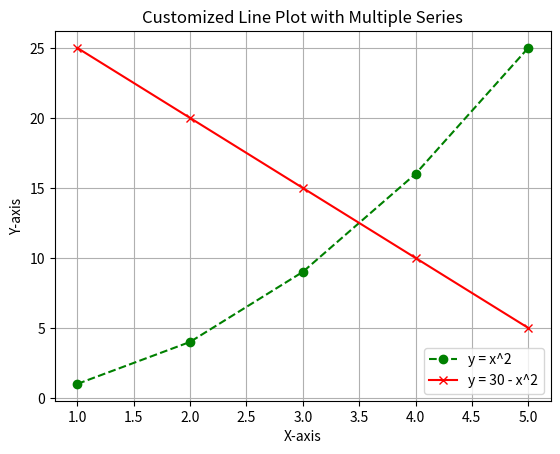

Source code (Python):
import matplotlib.pyplot as plt

x = [1, 2, 3, 4, 5]
y1 = [1, 4, 9, 16, 25]
y2 = [25, 20, 15, 10, 5]  # Added one more value

plt.plot(x, y1, label='y = x^2', color='green', linestyle='--', marker='o')
plt.plot(x, y2, label='y = 30 - x^2', color='red', linestyle='-', marker='x')

plt.grid(True)
plt.xlabel('X-axis')
plt.ylabel('Y-axis')
plt.title('Customized Line Plot with Multiple Series')
plt.legend()

plt.savefig('all_features_plot.png')
plt.show()
